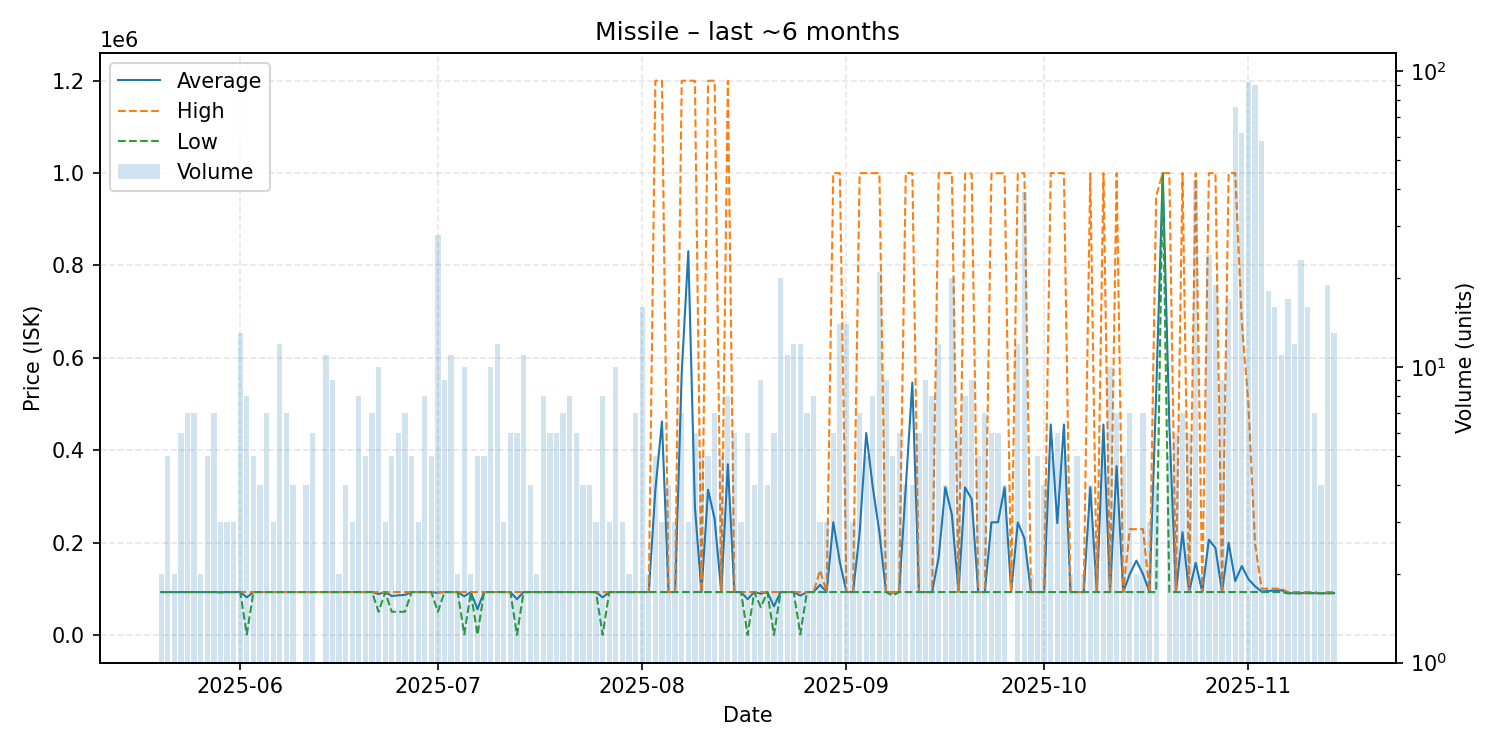

The data file committed next to this chart (first rows):
date, average, highest, lowest, order_count, volume
2025-05-20, 92720, 92720, 92720, 2, 2
2025-05-21, 92720, 92720, 92720, 5, 5
2025-05-22, 92720, 92720, 92720, 2, 2
2025-05-23, 92720, 92720, 92720, 6, 6
2025-05-24, 92720, 92720, 92720, 7, 7
2025-05-25, 92720, 92720, 92720, 7, 7
2025-05-26, 92720, 92720, 92720, 2, 2
2025-05-27, 92720, 92720, 92720, 5, 5
2025-05-28, 92720, 92720, 92720, 7, 7
2025-05-29, 92480, 92720, 92000, 3, 3
2025-05-30, 92720, 92720, 92720, 3, 3
2025-05-31, 92720, 92720, 92720, 3, 3
2025-06-01, 92720, 92720, 92720, 12, 13
2025-06-02, 81255, 92720, 1000, 8, 8
2025-06-03, 92720, 92720, 92720, 4, 5
2025-06-04, 92720, 92720, 92720, 4, 4
2025-06-05, 92720, 92720, 92720, 7, 7
2025-06-06, 92720, 92720, 92720, 3, 3
2025-06-07, 92720, 92720, 92720, 12, 12
2025-06-08, 92720, 92720, 92720, 7, 7
2025-06-09, 92720, 92720, 92720, 4, 4
2025-06-10, 92720, 92720, 92720, 1, 1
2025-06-11, 92720, 92720, 92720, 4, 4
2025-06-12, 92720, 92720, 92720, 4, 6
2025-06-13, 92720, 92720, 92720, 1, 1
2025-06-14, 92720, 92720, 92720, 10, 11
2025-06-15, 92720, 92720, 92720, 9, 9
2025-06-16, 92720, 92720, 92720, 2, 2
2025-06-17, 92720, 92720, 92720, 4, 4
2025-06-18, 92720, 92720, 92720, 3, 3
2025-06-19, 92720, 92720, 92720, 4, 8
2025-06-20, 92720, 92720, 92720, 5, 5
2025-06-21, 92720, 92720, 92720, 7, 7
2025-06-22, 88448, 92720, 50000, 10, 10
2025-06-23, 92720, 92720, 92720, 3, 3
2025-06-24, 84176, 92720, 50000, 5, 5
2025-06-25, 85600, 92720, 50000, 6, 6
2025-06-26, 86617, 92720, 50000, 6, 7
2025-06-27, 92716, 92720, 92710, 5, 5
2025-06-28, 92720, 92720, 92720, 3, 3
2025-06-29, 92720, 92720, 92720, 8, 8
2025-06-30, 92720, 92720, 92720, 5, 5
2025-07-01, 91194, 92720, 50000, 12, 28
2025-07-02, 92720, 92720, 92720, 9, 9
2025-07-03, 92720, 92720, 92720, 6, 11
2025-07-04, 92720, 92720, 92720, 2, 2
2025-07-05, 83548, 92720, 1000, 7, 10
2025-07-06, 92720, 92720, 92720, 1, 2
2025-07-07, 55632, 92720, 0.01, 5, 5
2025-07-08, 92720, 92720, 92720, 5, 5
2025-07-09, 92720, 92720, 92720, 9, 10
2025-07-10, 92720, 92720, 92720, 8, 12
2025-07-11, 92720, 92720, 92720, 3, 3
2025-07-12, 92720, 92720, 92720, 4, 6
2025-07-13, 77267, 92720, 0.01, 6, 6
2025-07-14, 92720, 92720, 92720, 11, 11
2025-07-15, 92720, 92720, 92720, 4, 4
2025-07-16, 92720, 92720, 92720, 2, 2
2025-07-17, 92720, 92720, 92720, 8, 8
2025-07-18, 92720, 92720, 92720, 4, 6
... 119 more rows
